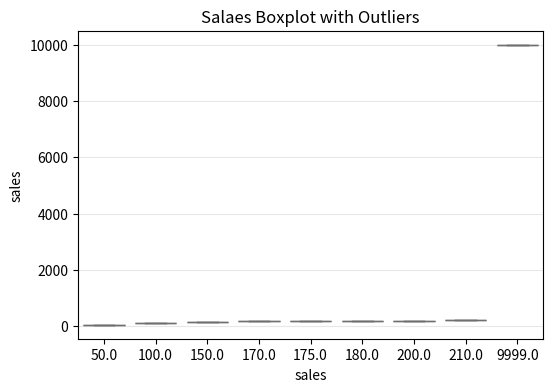

Reproduce this figure in Python.
import pandas as pd
import numpy as np
import matplotlib.pyplot as plt
import seaborn as sns

df = pd.DataFrame({
    "id": range(1, 11),
    "date": ["2025-01-01", "2025-01-02", "2025/01/03", None, "2025-01-05",
             "2025-01-06", "2025-01-07", "2025-01-08", "2025-13-01", "2025-01-10"],
    "sales": [100, 200, None, 150, 9999, 180, 170, np.nan, 210, 50],
    "category": ["A", "B", "A", "B", "C", "C", None, "B", "A", "A"]
})

print(df)

print("="*50)

print(df.isnull().sum())

print("="*50)

# 欠損補完
df["sales"] = df["sales"].fillna(df["sales"].median())
df["category"] = df["category"].fillna("Unknown")

df["date"] = pd.to_datetime(df["date"], errors='coerce')
print(df)

print("="*50)

# 異常値処理
Q1 = df["sales"].quantile(0.25)
Q3 = df["sales"].quantile(0.75)
IQR = Q3 - Q1

lower = Q1 - 1.5 * IQR
upper = Q3 + 1.5 * IQR

df["sales_cleaned"] = df["sales"].where(df["sales"].between(lower, upper))

print(df)

plt.figure(figsize=(6, 4))
sns.boxplot(x='sales', data=df, y="sales", color='skyblue', showfliers=True)
plt.title('Salaes Boxplot with Outliers')
plt.ylabel('sales')
plt.grid(axis='y', alpha=0.3)
plt.show()
